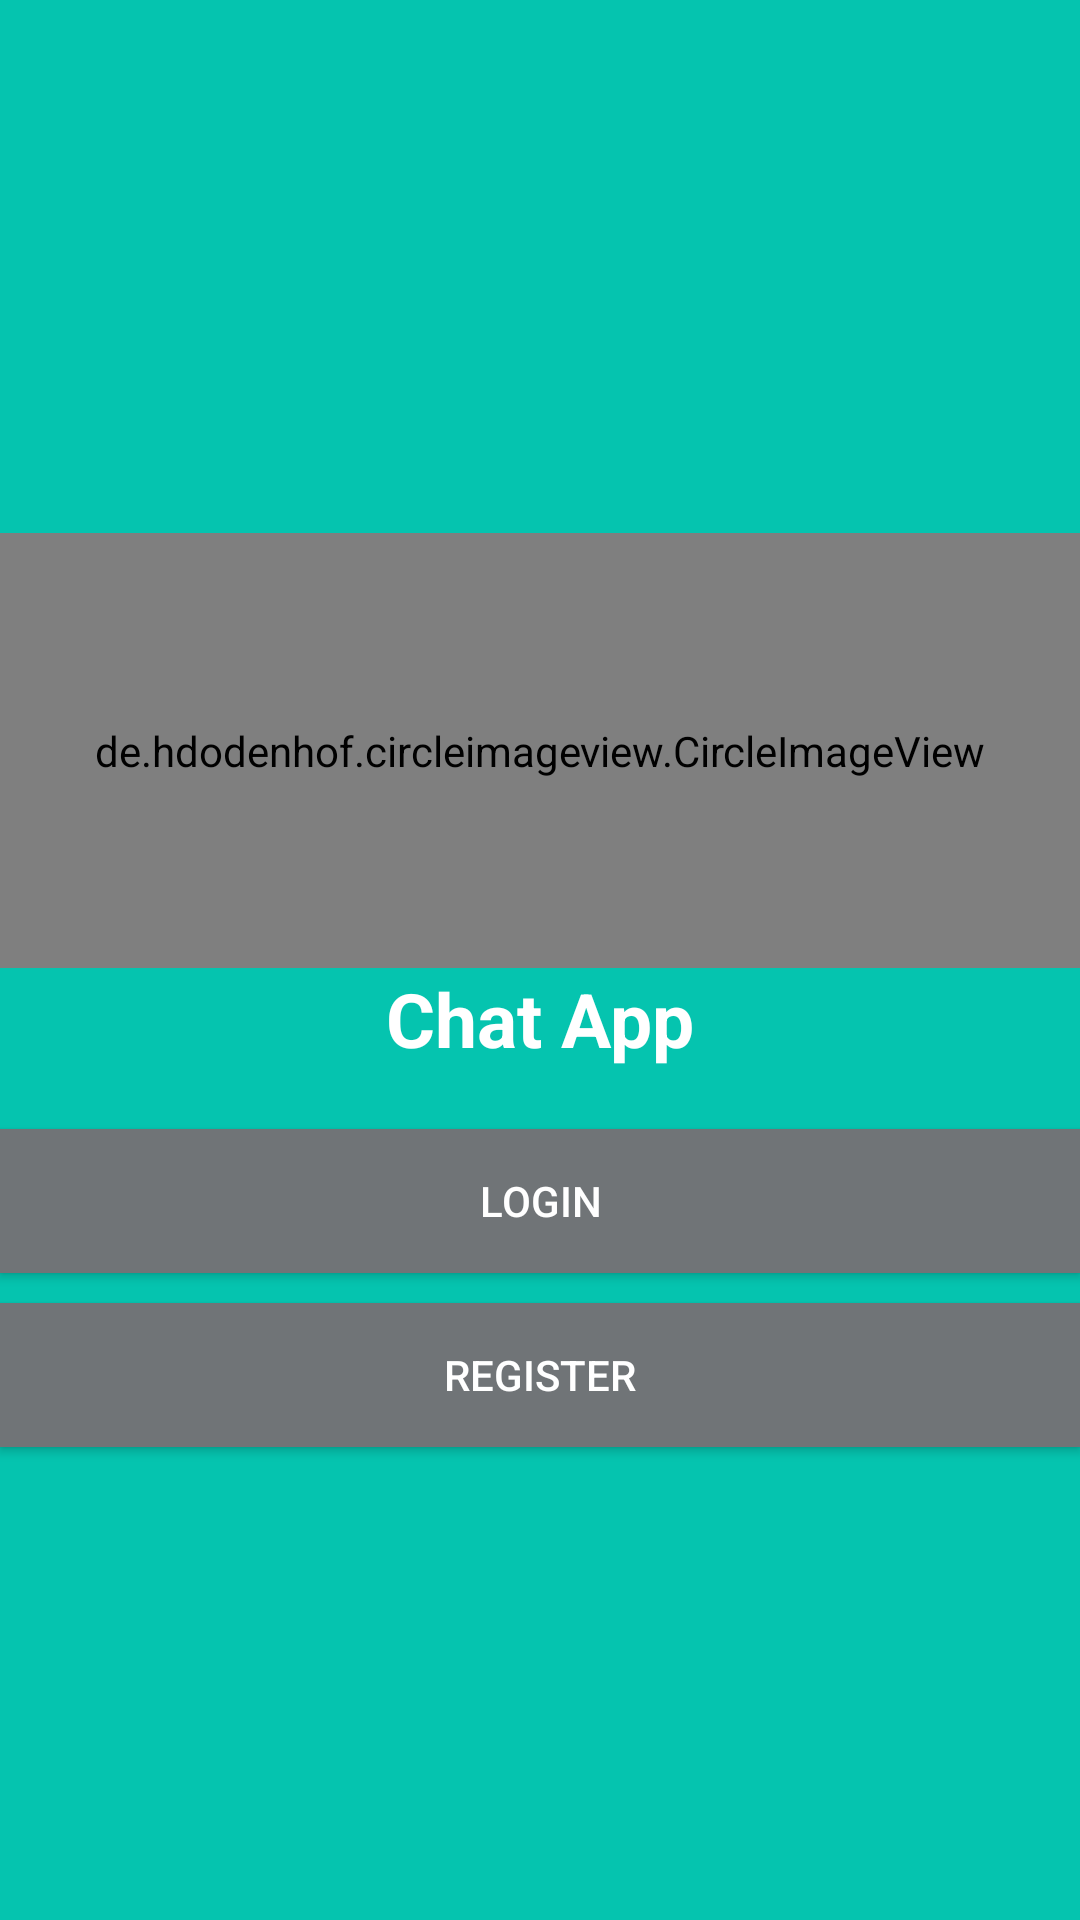

Produce the Android XML layout that renders to this screen, including the resource entries it uses.
<!-- AndroidManifest.xml: application theme Theme.AppCompat.Light.NoActionBar -->
<!-- res/layout/activity_start.xml -->
<?xml version="1.0" encoding="utf-8"?>
<LinearLayout xmlns:android="http://schemas.android.com/apk/res/android"
    xmlns:app="http://schemas.android.com/apk/res-auto"
    xmlns:tools="http://schemas.android.com/tools"
    android:layout_width="match_parent"
    android:gravity="center"
    android:orientation="vertical"
    android:layout_height="match_parent"
    android:background="@color/colorPrimary"
    tools:context=".StartActivity">

    <de.hdodenhof.circleimageview.CircleImageView
        android:layout_width="match_parent"
        android:layout_height="145dp"
        android:layout_marginTop="20dp"
        android:src="@drawable/ic_action_chat" />

    <TextView
        android:layout_width="wrap_content"
        android:layout_height="wrap_content"
        android:text="Chat App"
        android:textSize="25sp"
        android:textColor="#ffff"
        android:textStyle="bold"/>

    <Button
        android:id="@+id/login"
        android:layout_width="match_parent"
        android:layout_height="wrap_content"
        android:layout_marginTop="20dp"
        android:background="@color/colorGray"
        android:text="login"
        android:textColor="#ffff" />

    <Button
        android:layout_width="match_parent"
        android:layout_height="wrap_content"
        android:id="@+id/register"
        android:layout_marginTop="10dp"
        android:textColor="#ffff"
        android:text="Register"
        android:background="@color/colorGray"/>



</LinearLayout>
<!-- resources referenced by this layout -->
<resources>
  <color name="colorGray">#707477</color>
  <color name="colorPrimary">#05C4AF</color>
  <!-- drawable ic_action_chat (drawable-anydpi) -->
  <vector xmlns:android="http://schemas.android.com/apk/res/android"
      android:width="24dp"
      android:height="24dp"
      android:viewportWidth="24"
      android:viewportHeight="24"
      android:tint="#C1FFFD">
      <path
          android:fillColor="#FF000000"
          android:pathData="M20,2L4,2c-1.1,0 -1.99,0.9 -1.99,2L2,22l4,-4h14c1.1,0 2,-0.9 2,-2L22,4c0,-1.1 -0.9,-2 -2,-2zM6,9h12v2L6,11L6,9zM14,14L6,14v-2h8v2zM18,8L6,8L6,6h12v2z"/>
  </vector>
</resources>
